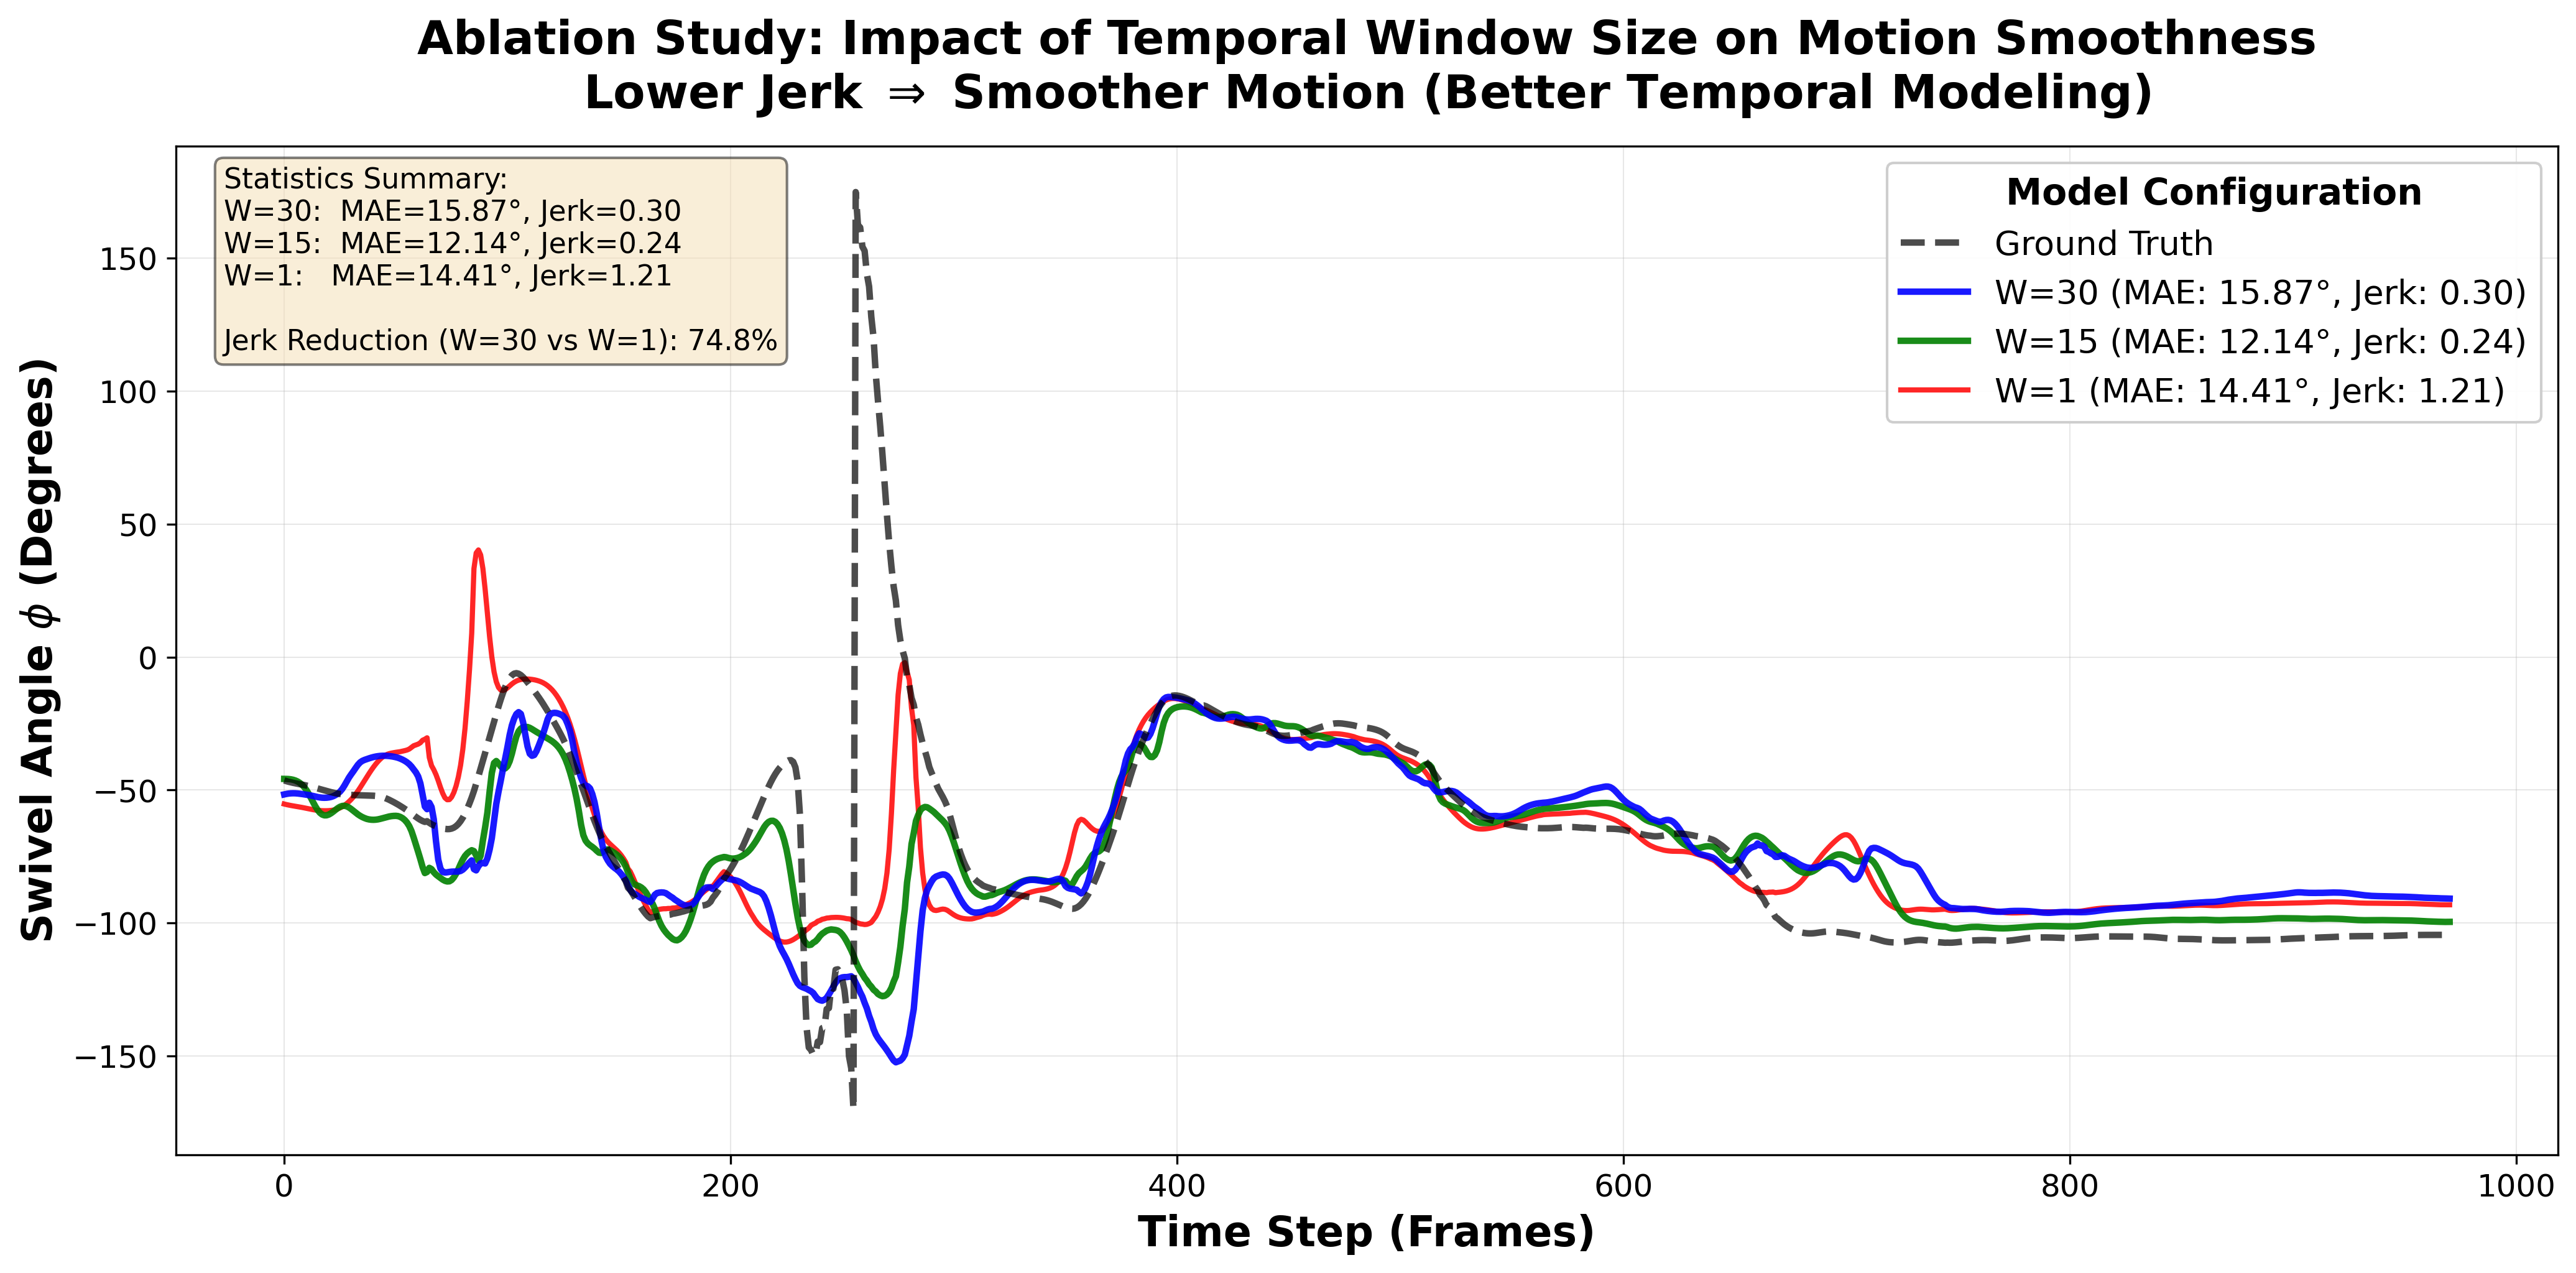

The Python source for this figure:
#!/usr/bin/env python3
"""
PiM-IK 时序窗口长度消融实验分析脚本
======================================

本脚本用于评估不同窗口大小对模型预测平滑度的影响，验证 Mamba 时序建模的有效性。

功能:
1. 加载三个不同窗口大小的模型 (W=30, W=15, W=1)
2. 在 GRAB 数据集的验证集上进行推理
3. 计算角度误差 (MAE) 和平滑度指标 (Jerk)
4. 生成学术水准的可视化图表

使用方法:
    python ablation_window_size.py --data_path /path/to/GRAB_data.npz

作者: PiM-IK Project
日期: 2025-02-27
"""

import os
import sys
import argparse
import numpy as np
import torch
import torch.nn as nn
from pathlib import Path
from typing import Dict, List, Tuple, Optional

import matplotlib
matplotlib.use('Agg')  # 非交互式后端
import matplotlib.pyplot as plt
from matplotlib import rcParams

# 设置中文字体支持 (可选)
rcParams['font.family'] = 'DejaVu Sans'
rcParams['figure.dpi'] = 100
rcParams['savefig.dpi'] = 300
rcParams['font.size'] = 12

# 导入自定义模块
from pim_ik_net import PiM_IK_Net


# ============================================================================
# 模型加载
# ============================================================================

def load_model_with_window_size(
    checkpoint_path: str,
    window_size: int,
    device: str = 'cuda:0'
) -> nn.Module:
    """
    加载指定窗口大小的模型

    Args:
        checkpoint_path: 模型检查点路径
        window_size: 窗口大小 (用于验证)
        device: 计算设备

    Returns:
        model: 加载好权重的模型
    """
    if not os.path.exists(checkpoint_path):
        raise FileNotFoundError(f"模型文件不存在: {checkpoint_path}")

    print(f"[Model] 加载模型: {checkpoint_path}")

    # 创建模型
    model = PiM_IK_Net(d_model=256, num_layers=4).to(device)

    # 加载权重
    checkpoint = torch.load(checkpoint_path, map_location=device)

    # 处理 DDP 包装的权重
    if 'model_state_dict' in checkpoint:
        state_dict = checkpoint['model_state_dict']
        # 移除 'module.' 前缀
        new_state_dict = {}
        for k, v in state_dict.items():
            if k.startswith('module.'):
                new_state_dict[k[7:]] = v
            else:
                new_state_dict[k] = v
        model.load_state_dict(new_state_dict)

        # 验证窗口大小
        if 'window_size' in checkpoint:
            assert checkpoint['window_size'] == window_size, \
                f"窗口大小不匹配: checkpoint={checkpoint['window_size']}, 期望={window_size}"
    else:
        model.load_state_dict(checkpoint)

    model.eval()
    print(f"[Model] 模型加载完成 (W={window_size})")

    return model


# ============================================================================
# 数据处理
# ============================================================================

class AblationDataset:
    """
    消融实验数据集
    从验证集抽取一段连续轨迹用于评估
    """

    def __init__(
        self,
        npz_path: str,
        num_frames: int = 100,
        train_split: float = 0.95
    ):
        print(f"[Data] 加载数据: {npz_path}")

        data = np.load(npz_path, allow_pickle=True)

        # 加载全部数据
        self.T_ee = data['T_ee'].astype(np.float32)           # (N, 4, 4)
        self.swivel_angle = data['swivel_angle'].astype(np.float32)  # (N, 2)
        self.is_valid = data['is_valid'].astype(np.float32)   # (N,)

        self.total_frames = len(self.T_ee)
        print(f"[Data] 总帧数: {self.total_frames:,}")

        # 计算验证集起始位置
        val_start = int(self.total_frames * train_split)

        # 从验证集中抽取 num_frames 帧 (取最后 num_frames 帧，确保动作变化丰富)
        val_frames = self.total_frames - val_start
        self.num_frames = min(num_frames, val_frames)

        self.start_idx = self.total_frames - self.num_frames
        self.end_idx = self.total_frames

        print(f"[Data] 评估帧范围: [{self.start_idx}, {self.end_idx})")

        # 提取评估数据
        self.T_ee_eval = self.T_ee[self.start_idx:self.end_idx]  # (num_frames, 4, 4)
        self.swivel_eval = self.swivel_angle[self.start_idx:self.end_idx]  # (num_frames, 2)
        self.valid_eval = self.is_valid[self.start_idx:self.end_idx]  # (num_frames,)

    def get_trajectory(self) -> Tuple[np.ndarray, np.ndarray]:
        """
        获取评估轨迹

        Returns:
            T_ee_traj: (T, 4, 4) 末端位姿轨迹
            swivel_traj: (T, 2) 真实臂角轨迹
        """
        return self.T_ee_eval, self.swivel_eval


# ============================================================================
# 推理函数
# ============================================================================

def infer_with_window(
    model: nn.Module,
    T_ee_traj: np.ndarray,
    window_size: int,
    device: str = 'cuda:0'
) -> tuple:
    """
    根据窗口大小进行单帧推理

    对于时序模型 (W>1)，使用滑动窗口；
    对于单帧模型 (W=1)，直接推理当前帧。

    【修复】跳过预热期，只返回窗口填满后的有效预测

    Args:
        model: 神经网络模型
        T_ee_traj: (T, 4, 4) 末端位姿轨迹
        window_size: 窗口大小
        device: 计算设备

    Returns:
        predictions: (T - warmup, 2) 预测的臂角 [cos, sin]（跳过预热期）
        warmup_frames: 预热帧数 = window_size - 1
    """
    model.eval()
    T = len(T_ee_traj)
    predictions = []
    warmup_frames = window_size - 1

    with torch.no_grad():
        for t in range(T):
            if window_size == 1:
                # 单帧推理：直接使用当前帧
                window = T_ee_traj[t:t+1]  # (1, 4, 4)
            else:
                # 滑动窗口推理
                if t < warmup_frames:
                    # 【修复】预热期：用当前帧填满整个窗口（更平滑）
                    # 这样模型至少能看到一致的输入，而不是突然变化
                    window = np.repeat(T_ee_traj[t:t+1], window_size, axis=0)
                else:
                    window = T_ee_traj[t-warmup_frames:t+1]

            # 转换为 tensor 并添加 batch 维度
            window_tensor = torch.from_numpy(window).unsqueeze(0).to(device)  # (1, W, 4, 4)

            # 前向传播
            pred = model(window_tensor)  # (1, W, 2)

            # 取最后一帧的预测
            pred_last = pred[0, -1].cpu().numpy()  # (2,)

            # 【修复】跳过预热期，只记录稳定期预测
            if t >= warmup_frames:
                predictions.append(pred_last)

    return np.array(predictions), warmup_frames  # (T - warmup, 2), warmup


# ============================================================================
# 指标计算
# ============================================================================

def compute_angle_mae(
    pred_cos_sin: np.ndarray,
    gt_cos_sin: np.ndarray,
    is_valid: Optional[np.ndarray] = None
) -> float:
    """
    计算角度 MAE（考虑角度周期性）

    Args:
        pred_cos_sin: (N, 2) 预测臂角 [cos, sin]
        gt_cos_sin: (N, 2) 真实臂角 [cos, sin]
        is_valid: (N,) 有效性掩码

    Returns:
        mae_deg: 平均角度误差（度）
    """
    # 转换为角度
    pred_angle = np.arctan2(pred_cos_sin[:, 1], pred_cos_sin[:, 0])
    gt_angle = np.arctan2(gt_cos_sin[:, 1], gt_cos_sin[:, 0])

    # 计算角度差（考虑周期性）
    diff = np.abs(pred_angle - gt_angle)
    diff = np.minimum(diff, 2 * np.pi - diff)

    # 应用有效性掩码
    if is_valid is not None:
        diff = diff[is_valid > 0.5]

    # 转换为度
    mae_deg = np.degrees(diff).mean()
    return mae_deg


def compute_jerk(
    pred_cos_sin: np.ndarray,
    is_valid: Optional[np.ndarray] = None
) -> float:
    """
    计算平滑度指标 (Jerk)

    Jerk = 二阶差分的均方值
    值越小表示轨迹越平滑

    Args:
        pred_cos_sin: (N, 2) 预测臂角 [cos, sin]
        is_valid: (N,) 有效性掩码

    Returns:
        jerk: 二阶差分均方值
    """
    # 转换为角度（度）
    phi = np.degrees(np.arctan2(pred_cos_sin[:, 1], pred_cos_sin[:, 0]))

    # 应用有效性掩码
    if is_valid is not None:
        valid_indices = is_valid > 0.5
        phi = phi[valid_indices]

    # 计算二阶差分
    if len(phi) < 3:
        return 0.0

    diff2 = phi[2:] - 2 * phi[1:-1] + phi[:-2]

    # 均方值
    jerk = np.mean(diff2 ** 2)
    return jerk


def compute_elbow_mae_from_swivel(
    pred_swivel: np.ndarray,
    gt_swivel: np.ndarray,
    p_s: np.ndarray,
    p_w: np.ndarray,
    L_upper: np.ndarray,
    L_lower: np.ndarray,
    is_valid: Optional[np.ndarray] = None
) -> float:
    """
    从臂角计算肘部位置 MAE（辅助指标）

    Args:
        pred_swivel: (N, 2) 预测臂角 [cos, sin]
        gt_swivel: (N, 2) 真实臂角 [cos, sin]
        p_s: (N, 3) 肩部位置
        p_w: (N, 3) 腕部位置
        L_upper: (N,) 上臂长度
        L_lower: (N,) 前臂长度
        is_valid: (N,) 有效性掩码

    Returns:
        elbow_mae_mm: 肘部位置 MAE (毫米)
    """
    from inference import TargetGenerator

    target_gen = TargetGenerator()

    # 计算预测肘部位置
    p_e_pred = target_gen.compute_target_elbow_position(
        swivel_angle=pred_swivel,
        p_s=p_s,
        p_w=p_w,
        L_upper=L_upper,
        L_lower=L_lower
    )

    # 计算真实肘部位置
    p_e_gt = target_gen.compute_target_elbow_position(
        swivel_angle=gt_swivel,
        p_s=p_s,
        p_w=p_w,
        L_upper=L_upper,
        L_lower=L_lower
    )

    # 计算误差
    errors = np.linalg.norm(p_e_pred - p_e_gt, axis=-1) * 1000  # 转换为毫米

    if is_valid is not None:
        errors = errors[is_valid > 0.5]

    return errors.mean()


# ============================================================================
# 可视化
# ============================================================================

def plot_ablation_results(
    gt_phi: np.ndarray,
    pred_w30: np.ndarray,
    pred_w15: np.ndarray,
    pred_w1: np.ndarray,
    jerk_w30: float,
    jerk_w15: float,
    jerk_w1: float,
    mae_w30: float,
    mae_w15: float,
    mae_w1: float,
    output_path: str = 'ablation_window_size.png'
):
    """
    绘制消融实验结果

    Args:
        gt_phi: (T,) 真实臂角（度）
        pred_w30: (T,) W=30 预测臂角（度）
        pred_w15: (T,) W=15 预测臂角（度）
        pred_w1: (T,) W=1 预测臂角（度）
        jerk_w30, jerk_w15, jerk_w1: 各模型的 Jerk 值
        mae_w30, mae_w15, mae_w1: 各模型的 MAE 值
        output_path: 输出图片路径
    """
    fig, ax = plt.subplots(figsize=(14, 7))

    frames = np.arange(len(gt_phi))

    # 绘制曲线
    ax.plot(frames, gt_phi, 'k--', label='Ground Truth', linewidth=2.5, alpha=0.7, zorder=4)
    ax.plot(frames, pred_w30, 'b-', label=f'W=30 (MAE: {mae_w30:.2f}°, Jerk: {jerk_w30:.2f})',
            linewidth=2.5, alpha=0.9, zorder=3)
    ax.plot(frames, pred_w15, 'g-', label=f'W=15 (MAE: {mae_w15:.2f}°, Jerk: {jerk_w15:.2f})',
            linewidth=2.5, alpha=0.9, zorder=2)
    ax.plot(frames, pred_w1, 'r-', label=f'W=1 (MAE: {mae_w1:.2f}°, Jerk: {jerk_w1:.2f})',
            linewidth=2, alpha=0.85, zorder=1)

    # 设置标签和标题
    ax.set_xlabel('Time Step (Frames)', fontsize=16, fontweight='bold')
    ax.set_ylabel('Swivel Angle $\\phi$ (Degrees)', fontsize=16, fontweight='bold')
    ax.set_title(
        'Ablation Study: Impact of Temporal Window Size on Motion Smoothness\n' +
        'Lower Jerk $\\Rightarrow$ Smoother Motion (Better Temporal Modeling)',
        fontsize=18, fontweight='bold', pad=15
    )

    # 图例
    legend = ax.legend(fontsize=13, loc='best', framealpha=0.95)
    legend.set_title('Model Configuration', prop={'size': 14, 'weight': 'bold'})

    # 网格
    ax.grid(True, alpha=0.3, linestyle='-', linewidth=0.5)
    ax.set_axisbelow(True)

    # 设置刻度
    ax.tick_params(axis='both', which='major', labelsize=12)

    # 添加统计信息文本框
    stats_text = (
        f"Statistics Summary:\n"
        f"W=30:  MAE={mae_w30:.2f}°, Jerk={jerk_w30:.2f}\n"
        f"W=15:  MAE={mae_w15:.2f}°, Jerk={jerk_w15:.2f}\n"
        f"W=1:   MAE={mae_w1:.2f}°, Jerk={jerk_w1:.2f}\n\n"
        f"Jerk Reduction (W=30 vs W=1): {(1 - jerk_w30/jerk_w1)*100:.1f}%"
    )
    ax.text(0.02, 0.98, stats_text, transform=ax.transAxes,
            fontsize=11, verticalalignment='top',
            bbox=dict(boxstyle='round', facecolor='wheat', alpha=0.5))

    plt.tight_layout()
    plt.savefig(output_path, dpi=300, bbox_inches='tight')
    print(f"\n[Vis] 图表已保存: {output_path}")


def print_comparison_table(results: Dict[str, Dict]):
    """打印对比表格"""
    print("\n" + "=" * 80)
    print("消融实验结果对比表")
    print("=" * 80)
    print(f"{'模型':<10} {'窗口大小':<10} {'MAE (°)':<12} {'Jerk':<12} {'Jerk 降低率':<15}")
    print("-" * 80)

    # 找到基准 (W=1)
    jerk_base = results['W=1']['jerk']

    for name in ['W=30', 'W=15', 'W=1']:
        r = results[name]
        jerk_reduction = (1 - r['jerk'] / jerk_base) * 100 if jerk_base > 0 else 0
        print(f"{name:<10} {name:<10} {r['mae']:<12.4f} {r['jerk']:<12.4f} {jerk_reduction:<15.1f}%")

    print("=" * 80)


# ============================================================================
# 主函数
# ============================================================================

def main():
    parser = argparse.ArgumentParser(description='PiM-IK 窗口长度消融实验')
    parser.add_argument('--data_path', type=str,
                        default='/data0/wwb_data/ygx_data/data_ygx_pose+dof/ACCAD_CMU_merged_training_data_with_swivel.npz',
                        help='训练数据集路径 (ACCAD_CMU)')
    parser.add_argument('--checkpoint_dir', type=str, default='./checkpoints',
                        help='检查点目录 (应包含 W30, W15, W1 子目录)')
    parser.add_argument('--checkpoint_w30', type=str, default=None,
                        help='W=30 模型路径 (如未指定则使用默认路径)')
    parser.add_argument('--checkpoint_w15', type=str, default=None,
                        help='W=15 模型路径')
    parser.add_argument('--checkpoint_w1', type=str, default=None,
                        help='W=1 模型路径')
    parser.add_argument('--num_frames', type=int, default=1000,
                        help='评估帧数 (默认1000，跳过预热期后约970帧有效)')
    parser.add_argument('--device', type=str, default='cuda:0',
                        help='计算设备')
    parser.add_argument('--output', type=str, default='ablation_window_size.png',
                        help='输出图片路径')

    args = parser.parse_args()

    print("=" * 80)
    print("PiM-IK 时序窗口长度消融实验")
    print("=" * 80)

    # 检查设备
    device = args.device if torch.cuda.is_available() else 'cpu'
    print(f"\n[Device] 使用设备: {device}")

    # ================================================================
    # 加载数据
    # ================================================================
    dataset = AblationDataset(
        npz_path=args.data_path,
        num_frames=args.num_frames
    )
    T_ee_traj, swivel_traj = dataset.get_trajectory()
    valid_mask = dataset.valid_eval

    # 转换为角度（用于可视化）
    gt_phi = np.degrees(np.arctan2(swivel_traj[:, 1], swivel_traj[:, 0]))

    print(f"\n[Data] 评估轨迹长度: {len(T_ee_traj)} 帧")

    # ================================================================
    # 加载模型
    # ================================================================
    # 构建默认检查点路径
    if args.checkpoint_w30 is None:
        # 尝试查找 W=30 检查点
        default_path = Path(args.checkpoint_dir)
        w30_paths = list(default_path.glob("**/best_model_w30.pth"))
        if w30_paths:
            args.checkpoint_w30 = str(w30_paths[0])
        else:
            args.checkpoint_w30 = './checkpoints/20260227_111614/best_model.pth'

    if args.checkpoint_w15 is None:
        default_path = Path(args.checkpoint_dir)
        w15_paths = list(default_path.glob("**/best_model_w15.pth"))
        args.checkpoint_w15 = str(w15_paths[0]) if w15_paths else './checkpoints/W15_xxx/best_model_w15.pth'

    if args.checkpoint_w1 is None:
        default_path = Path(args.checkpoint_dir)
        w1_paths = list(default_path.glob("**/best_model_w1.pth"))
        args.checkpoint_w1 = str(w1_paths[0]) if w1_paths else './checkpoints/W1_xxx/best_model_w1.pth'

    print(f"\n[Model] 检查点路径:")
    print(f"  W=30: {args.checkpoint_w30}")
    print(f"  W=15: {args.checkpoint_w15}")
    print(f"  W=1:  {args.checkpoint_w1}")

    # 加载模型
    try:
        model_w30 = load_model_with_window_size(args.checkpoint_w30, 30, device)
        model_w15 = load_model_with_window_size(args.checkpoint_w15, 15, device)
        model_w1 = load_model_with_window_size(args.checkpoint_w1, 1, device)
    except FileNotFoundError as e:
        print(f"\n[Error] 模型文件未找到: {e}")
        print("\n请先运行训练脚本生成模型:")
        print("  torchrun --nproc_per_node=2 trainer.py --window_size 30 --epochs 50")
        print("  torchrun --nproc_per_node=2 trainer.py --window_size 15 --epochs 50")
        print("  torchrun --nproc_per_node=2 trainer.py --window_size 1 --epochs 50")
        sys.exit(1)

    # ================================================================
    # 推理
    # ================================================================
    print("\n[Infer] 开始推理...")

    pred_w30, warmup_w30 = infer_with_window(model_w30, T_ee_traj, 30, device)
    print(f"  W=30: 完成 (预热期: {warmup_w30} 帧)")

    pred_w15, warmup_w15 = infer_with_window(model_w15, T_ee_traj, 15, device)
    print(f"  W=15: 完成 (预热期: {warmup_w15} 帧)")

    pred_w1, warmup_w1 = infer_with_window(model_w1, T_ee_traj, 1, device)
    print(f"  W=1:  完成 (预热期: {warmup_w1} 帧)")

    # ================================================================
    # 【修复】对齐数据：使用最大预热期，确保所有模型评估相同的时间段
    # ================================================================
    max_warmup = max(warmup_w30, warmup_w15, warmup_w1)  # 29
    print(f"\n[Metrics] 使用预热期: {max_warmup} 帧 (取最大值)")

    # 截取对应的 GT 数据和有效掩码
    swivel_aligned = swivel_traj[max_warmup:]  # 跳过预热期
    valid_aligned = valid_mask[max_warmup:]

    # 【关键修复】对齐各模型的预测数据到相同长度
    # 由于每个模型跳过的预热期不同，需要额外切片使它们长度一致
    # pred_w30 已经跳过 29 帧，无需再切片
    # pred_w15 跳过了 14 帧，需要再跳过 (29-14)=15 帧
    # pred_w1 跳过了 0 帧，需要再跳过 (29-0)=29 帧
    offset_w15 = max_warmup - warmup_w15  # 29 - 14 = 15
    offset_w1 = max_warmup - warmup_w1    # 29 - 0 = 29

    pred_w15 = pred_w15[offset_w15:]  # 跳过额外的帧
    pred_w1 = pred_w1[offset_w1:]      # 跳过额外的帧

    print(f"  有效评估帧数: {len(swivel_aligned)}")

    # ================================================================
    # 计算指标
    # ================================================================
    print("\n[Metrics] 计算评估指标...")

    # MAE
    mae_w30 = compute_angle_mae(pred_w30, swivel_aligned, valid_aligned)
    mae_w15 = compute_angle_mae(pred_w15, swivel_aligned, valid_aligned)
    mae_w1 = compute_angle_mae(pred_w1, swivel_aligned, valid_aligned)

    # Jerk
    jerk_w30 = compute_jerk(pred_w30, valid_aligned)
    jerk_w15 = compute_jerk(pred_w15, valid_aligned)
    jerk_w1 = compute_jerk(pred_w1, valid_aligned)

    # 结果汇总
    results = {
        'W=30': {'mae': mae_w30, 'jerk': jerk_w30},
        'W=15': {'mae': mae_w15, 'jerk': jerk_w15},
        'W=1':  {'mae': mae_w1,  'jerk': jerk_w1}
    }

    # 打印结果
    print_comparison_table(results)

    # ================================================================
    # 可视化
    # ================================================================
    print("\n[Vis] 生成可视化图表...")

    # 【修复】使用对齐后的 GT 数据
    gt_phi_aligned = np.degrees(np.arctan2(swivel_aligned[:, 1], swivel_aligned[:, 0]))

    # 转换预测为角度
    pred_w30_phi = np.degrees(np.arctan2(pred_w30[:, 1], pred_w30[:, 0]))
    pred_w15_phi = np.degrees(np.arctan2(pred_w15[:, 1], pred_w15[:, 0]))
    pred_w1_phi = np.degrees(np.arctan2(pred_w1[:, 1], pred_w1[:, 0]))

    plot_ablation_results(
        gt_phi=gt_phi_aligned,
        pred_w30=pred_w30_phi,
        pred_w15=pred_w15_phi,
        pred_w1=pred_w1_phi,
        jerk_w30=jerk_w30,
        jerk_w15=jerk_w15,
        jerk_w1=jerk_w1,
        mae_w30=mae_w30,
        mae_w15=mae_w15,
        mae_w1=mae_w1,
        output_path=args.output
    )

    print("\n" + "=" * 80)
    print("消融实验完成!")
    print("=" * 80)

    # 实验结论
    print("\n[Conclusion] 实验结论:")

    if jerk_w30 < jerk_w15 and jerk_w15 < jerk_w1:
        print("  ✓ 时序建模有效: Jerk 随窗口大小增加而降低")
        print(f"    W=30 相比 W=1 的平滑度提升: {(1 - jerk_w30/jerk_w1)*100:.1f}%")
    else:
        print("  ⚠ 时序建模效果不明显，需要进一步分析")

    if abs(mae_w30 - mae_w1) < 2:
        print("  ✓ 单帧预测能力相近: 验证了 MAE 不是主要差异来源")
    else:
        print("  ⚠ MAE 差异较大，可能存在其他因素影响")


if __name__ == '__main__':
    main()
